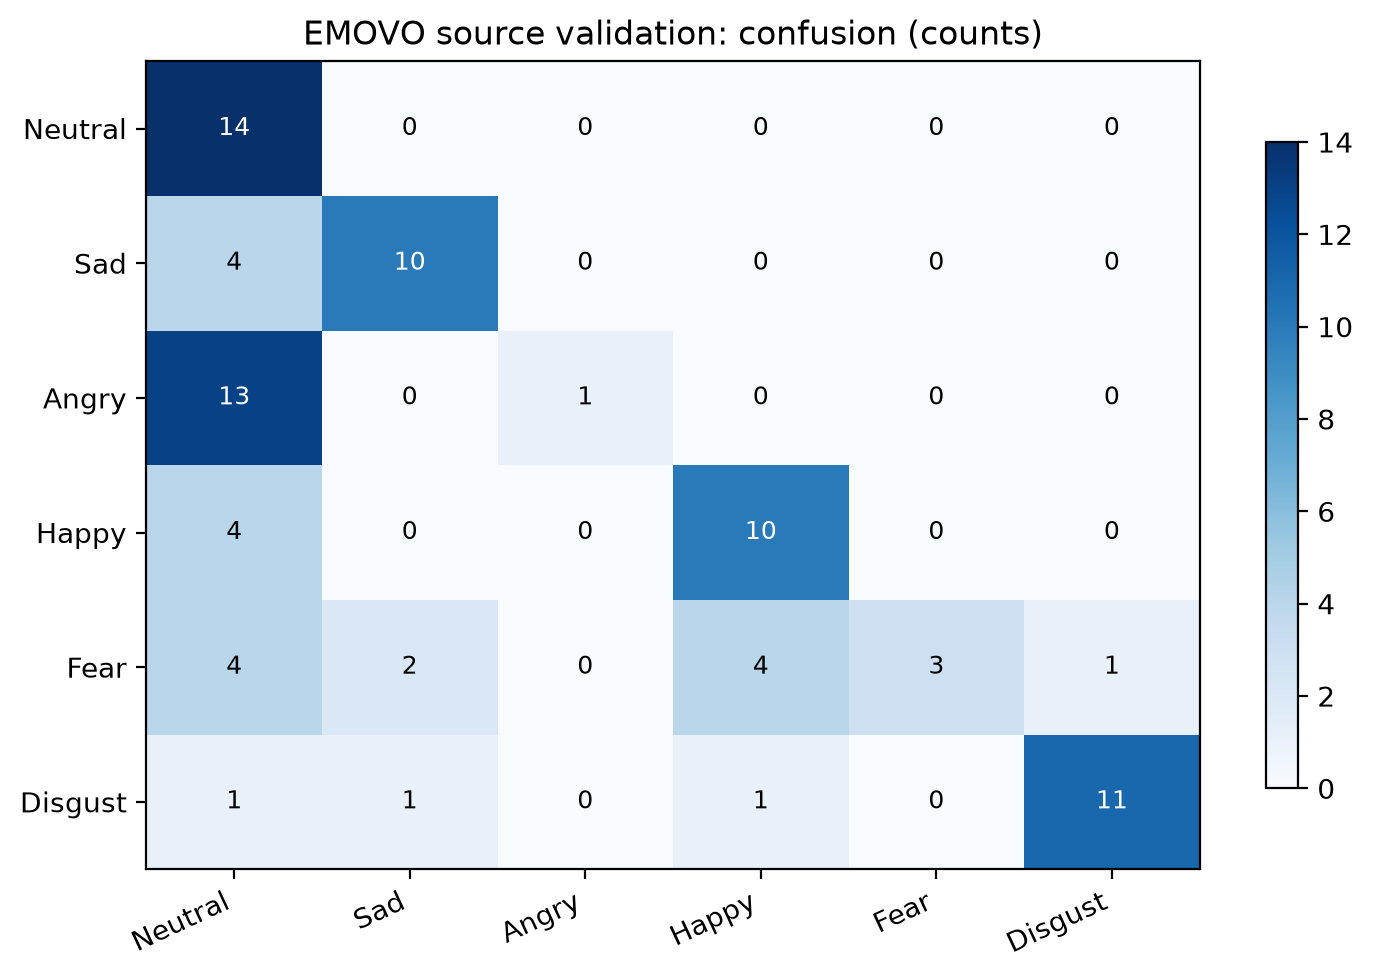

Data behind this chart, as committed beside it:
, Neutral, Sad, Angry, Happy, Fear, Disgust
Neutral, 14, 0, 0, 0, 0, 0
Sad, 4, 10, 0, 0, 0, 0
Angry, 13, 0, 1, 0, 0, 0
Happy, 4, 0, 0, 10, 0, 0
Fear, 4, 2, 0, 4, 3, 1
Disgust, 1, 1, 0, 1, 0, 11
